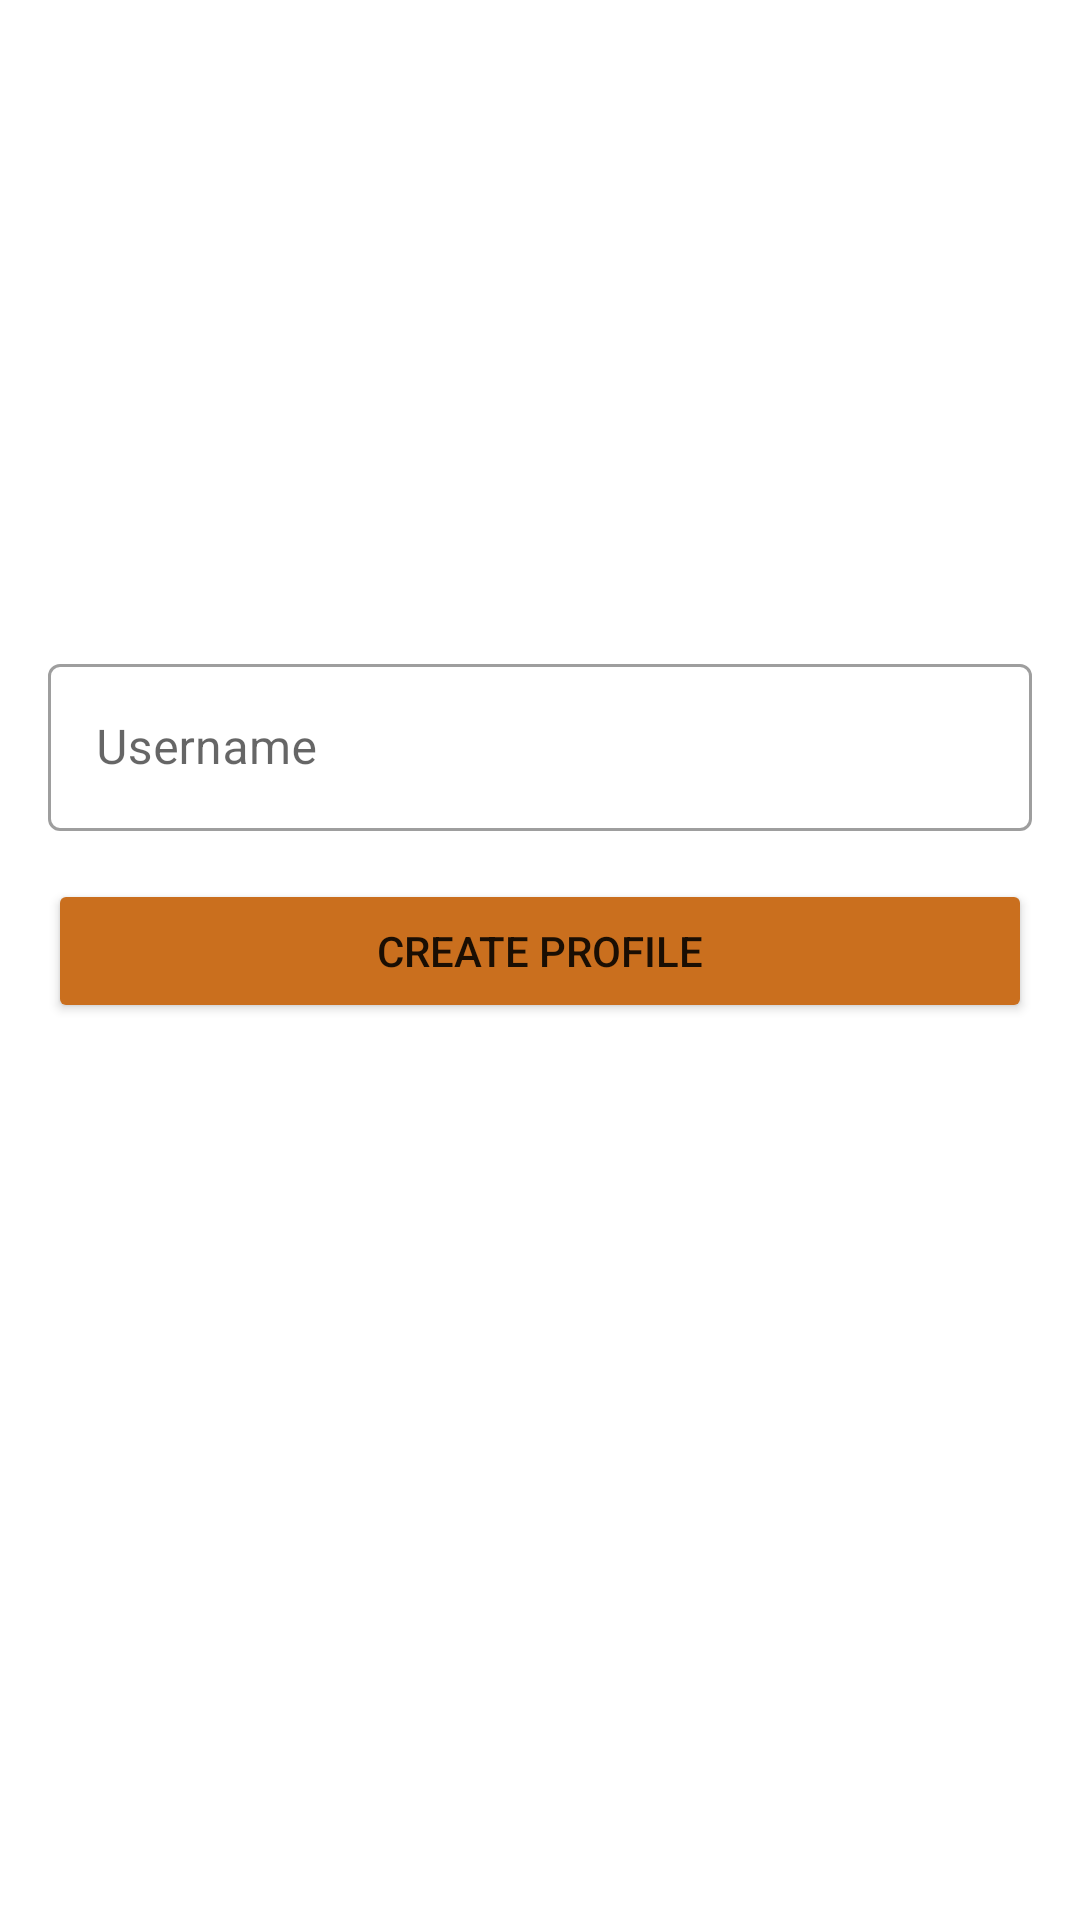

Here is an Android app screen rendered from its layout file. Give the layout XML and the strings, colors and styles it references.
<!-- AndroidManifest.xml: application theme Theme.LasTijerasDeNuria -->
<!-- res/layout/fragment_perfil.xml -->
<?xml version="1.0" encoding="utf-8"?>
<LinearLayout xmlns:android="http://schemas.android.com/apk/res/android"
    xmlns:tools="http://schemas.android.com/tools"
    android:layout_width="match_parent"
    android:layout_height="match_parent"
    android:orientation="vertical"
    tools:context=".ui.auth.PerfilFragment">

    <ImageView
        android:id="@+id/profileImage"
        android:layout_width="200dp"
        android:layout_height="200dp"
        android:src="@drawable/ic_baseline_add_a_photo_24"
        android:layout_marginTop="16dp"
        android:layout_gravity="center"
        android:contentDescription="@string/haciendo_click_para_a_adir_foto_de_perfil" />

    <com.google.android.material.textfield.TextInputLayout
        android:layout_width="match_parent"
        android:layout_height="wrap_content"
        android:hint="@string/username"
        android:layout_marginStart="16dp"
        android:layout_marginEnd="16dp"
        style="@style/Widget.MaterialComponents.TextInputLayout.OutlinedBox">

        <com.google.android.material.textfield.TextInputEditText
            android:id="@+id/editTextUsername"
            android:layout_width="match_parent"
            android:layout_height="wrap_content"
            android:inputType="textAutoCorrect"/>

    </com.google.android.material.textfield.TextInputLayout>

    <Button
        android:id="@+id/btn_profile"
        android:layout_width="match_parent"
        android:layout_height="wrap_content"
        android:layout_marginTop="16dp"
        android:layout_marginStart="16dp"
        android:layout_marginEnd="16dp"
        android:text="@string/create_profile"
        android:backgroundTint="@color/login"/>

</LinearLayout>
<!-- resources referenced by this layout -->
<resources>
  <color name="login">#ca6f1e</color>
  <string name="create_profile">Create profile</string>
  <string name="haciendo_click_para_a_adir_foto_de_perfil">Haciendo click para añadir foto de perfil</string>
  <string name="username">Username</string>
  <style name="Theme.LasTijerasDeNuria" parent="Theme.MaterialComponents.DayNight.DarkActionBar">
          
          <item name="colorPrimary">@color/turquesa</item>
          <item name="colorPrimaryVariant">@color/purple_700</item>
          <item name="colorOnPrimary">@color/white</item>
          
          <item name="colorSecondary">@color/teal_200</item>
          <item name="colorSecondaryVariant">@color/teal_700</item>
          <item name="colorOnSecondary">@color/black</item>
          
          <item name="android:statusBarColor" tools:targetApi="l">?attr/colorPrimaryVariant</item>
          
      </style>
  <color name="turquesa">#5DC1B9</color>
  <color name="purple_700">#FF3700B3</color>
  <color name="white">#FFFFFFFF</color>
  <color name="teal_200">#FF03DAC5</color>
  <color name="teal_700">#FF018786</color>
  <color name="black">#FF000000</color>
</resources>
